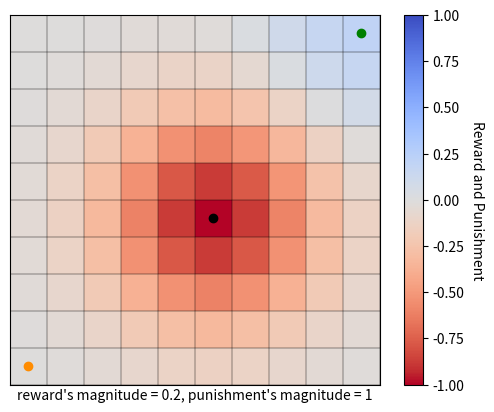

Here is the Python script that generated this plot:
import numpy as np
import matplotlib.pyplot as plt
from scipy.spatial.distance import cdist


class MazeEnv:
    """A Maze Environment class to create a maze with rewards and punishments."""
    
    def __init__(self, rows=10, cols=10):
        """Initialize the MazeEnv with default or given dimensions."""
        self.maze = np.random.choice([0], size=(rows, cols))
        self.dim = (rows, cols)
        self.start_coord = 0
        self.goal_coord = 0
        self.mine_coord = 0

    def set_coord_start_goal_mine(self, start_coord, goal_coord, mine_coord):
        """Set the start, goal, and mine coordinates."""
        self.start_coord = start_coord
        self.goal_coord = goal_coord
        self.mine_coord = mine_coord

    def set_density_magnitude_goal_mine(
        self,
        reward_val=1,
        punishment_val=0.4,
        reward_density=1,
        punishment_density=2,
    ):
        """Set the density and magnitude values for the goal and mine."""
        self.reward_val = reward_val
        self.punishment_val = punishment_val
        self.reward_density = reward_density
        self.punishment_density = punishment_density

    def reset_maze(self, rows=10, cols=10):
        """Reset the maze with default or given dimensions."""
        self.maze = np.random.choice([0], size=(rows, cols))

    def __gaussian(self, x, sigma, mu=0):
        """Private Gaussian function for calculating rewards."""
        return np.exp(-0.5 * ((x - mu) / sigma) ** 2)

    def __gaussian_rewards(self):
        """Private function to calculate Gaussian rewards."""
        x, y = np.indices(self.maze.shape)
        coords = np.column_stack((x.flat, y.flat))
        goal_coords = np.array(self.goal_coord).reshape(1, -1)
        mine_coords = np.array(self.mine_coord).reshape(1, -1)
        euclidean_distances_goal = cdist(
            coords, goal_coords, "euclidean"
        ).reshape(self.maze.shape)
        euclidean_distances_mine = cdist(
            coords, mine_coords, "euclidean"
        ).reshape(self.maze.shape)
        gaussian_distances_goal = self.__gaussian(
            euclidean_distances_goal, sigma=self.reward_density
        )
        gaussian_distances_mine = self.__gaussian(
            euclidean_distances_mine, sigma=self.punishment_density
        )
        rewards = (
            self.reward_val * gaussian_distances_goal
            - self.punishment_val * gaussian_distances_mine
        )
        rewards[self.goal_coord] = self.reward_val * 1
        rewards[self.mine_coord] = self.punishment_val * -1
        return rewards

    def calculate_rewards(self):
        """Calculate the Gaussian rewards."""
        return self.__gaussian_rewards()

    def plot_maze(self):
        """Plot the maze with rewards and punishments."""
        rewards = self.calculate_rewards()
        rows, cols = self.maze.shape[0], self.maze.shape[1]
        __, ax = plt.subplots()
        # Reverse the colours of coolwarm
        cmap = plt.cm.coolwarm.reversed()

        im = ax.imshow(
            rewards, cmap=cmap, origin="lower", norm=plt.Normalize(-1, 1)
        )

        # Create colorbar
        cbar = ax.figure.colorbar(im, ax=ax)
        cbar.ax.set_ylabel("Reward and Punishment", rotation=-90, va="bottom")

        # Plot the start (green) and goal (red) positions
        ax.scatter(
            self.start_coord[1],
            self.start_coord[0],
            color="darkorange",
            label="Start",
        )
        ax.scatter(
            self.goal_coord[1],
            self.goal_coord[0],
            color="green",
            label="Goal",
        )

        # Plot the mine (purple)
        ax.scatter(
            self.mine_coord[1],
            self.mine_coord[0],
            color="black",
            label="Mine",
        )
        # print(rewards[self.start_coord])

        # Add the legend
        # ax.legend()

        # Draw grid lines
        ax.set_xticklabels([])
        ax.set_yticklabels([])
        ax.set_xticks(np.arange(-0.5, cols, 1), minor=True)
        ax.set_yticks(np.arange(-0.5, rows, 1), minor=True)
        ax.tick_params(axis="both", which="both", length=0)
        ax.grid(which="minor", color="black", linewidth=0.3)
        ax.set_xlabel(
            f"reward's magnitude = {self.reward_val}, punishment's magnitude = {self.punishment_val}",
            va="center",
        )
        # Show the plot
        plt.show()


maze = MazeEnv(rows=10, cols=10)
maze.set_coord_start_goal_mine(
    start_coord=(0, 0), goal_coord=(9, 9), mine_coord=(4,5)
)

maze.set_density_magnitude_goal_mine(
    punishment_val=1,  reward_val=.2, punishment_density=2, reward_density=2
)
maze.plot_maze()
